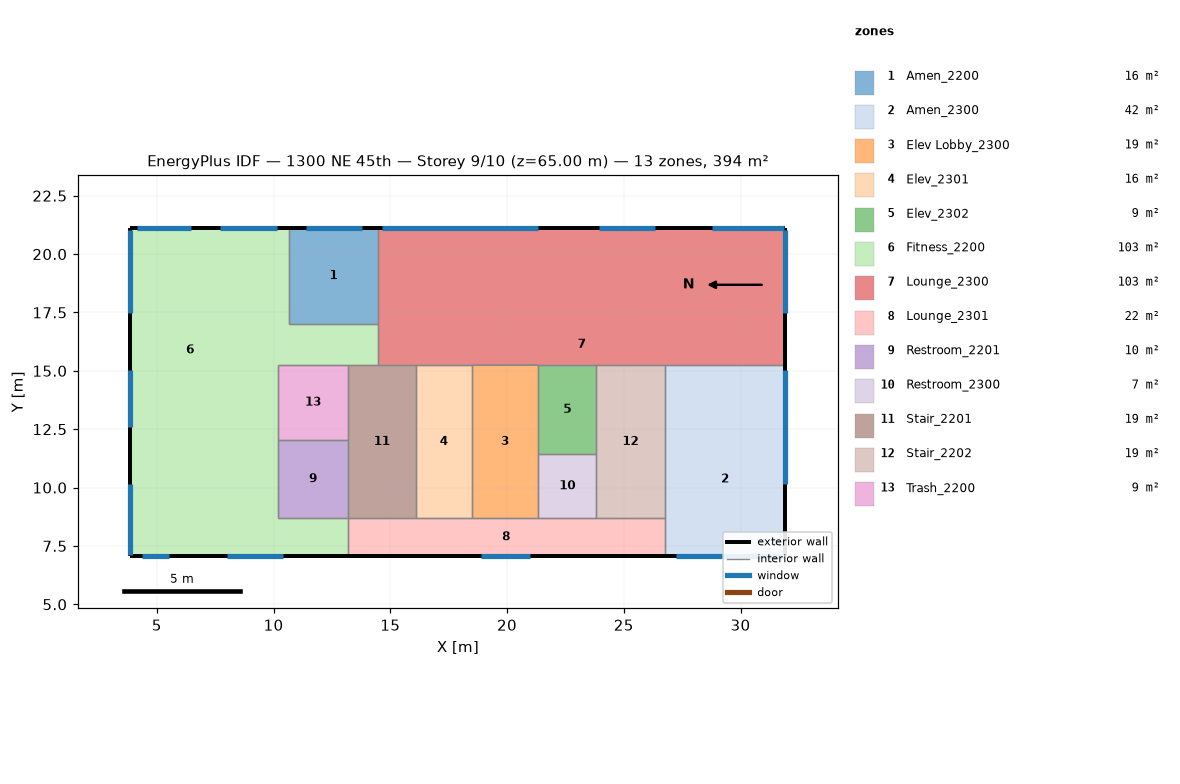
=== STOREY PLAN SPEC (per zone: floor XY polygon, exterior-wall plan segments, windows/doors) ===
zone 1: Amen_2200  (15.8 m²)
  floor: (14.48, 21.13) (14.48, 17.01) (10.66, 17.01) (10.66, 21.13)
  exterior wall: (14.48, 21.13) – (10.66, 21.13)  [3.8 m]
    window: (13.80, 21.13) – (11.41, 21.13)  [7.8 m²]
  interior walls: 3
zone 2: Amen_2300  (42.3 m²)
  floor: (30.63, 15.24) (30.63, 12.03) (26.75, 12.03) (26.75, 15.24)
  floor: (31.92, 15.24) (31.92, 12.03) (30.63, 12.03) (30.63, 15.24)
  floor: (31.92, 12.03) (31.92, 8.69) (26.75, 8.69) (26.75, 12.03)
  floor: (30.63, 15.25) (31.92, 15.25) (31.92, 15.24) (30.63, 15.24)
  floor: (31.92, 8.69) (31.92, 7.07) (26.75, 7.07) (26.75, 8.69)
  floor: (30.63, 15.25) (30.63, 15.24) (26.75, 15.24) (26.75, 15.25)
  exterior wall: (31.92, 7.07) – (31.92, 15.25)  [8.2 m]
    window: (31.92, 10.14) – (31.92, 15.04)  [15.9 m²]
  exterior wall: (26.75, 7.07) – (31.92, 7.07)  [5.2 m]
    window: (27.22, 7.07) – (31.87, 7.07)  [15.1 m²]
  interior walls: 3
zone 3: Elev Lobby_2300  (18.7 m²)
  floor: (21.34, 15.25) (21.34, 8.69) (18.48, 8.69) (18.48, 15.24)
  interior walls: 5
zone 4: Elev_2301  (15.6 m²)
  floor: (18.48, 15.24) (18.48, 8.69) (16.10, 8.69) (16.10, 15.24)
  interior walls: 4
zone 5: Elev_2302  (9.5 m²)
  floor: (23.83, 15.25) (23.83, 15.24) (21.34, 15.24) (21.34, 15.25)
  floor: (23.83, 15.24) (23.83, 11.44) (21.34, 11.44) (21.34, 15.24)
  interior walls: 4
zone 6: Fitness_2200  (103.2 m²)
  floor: (8.88, 8.69) (13.17, 8.69) (13.17, 7.07) (8.88, 7.07)
  floor: (10.66, 21.13) (10.66, 17.01) (7.15, 17.01) (7.15, 21.13)
  floor: (3.87, 12.05) (10.21, 12.05) (10.21, 8.69) (8.88, 8.69) (8.88, 7.07) (3.87, 7.07)
  floor: (8.97, 17.01) (14.48, 17.01) (14.48, 15.24) (8.97, 15.24)
  floor: (7.15, 21.13) (7.15, 17.01) (8.97, 17.01) (8.97, 15.24) (10.21, 15.24) (10.21, 12.05) (3.87, 12.05) (3.87, 21.13)
  exterior wall: (3.87, 21.13) – (3.87, 7.07)  [14.1 m]
    window: (3.87, 21.02) – (3.87, 17.46)  [11.6 m²]
    window: (3.87, 15.02) – (3.87, 12.60)  [7.8 m²]
    window: (3.87, 10.14) – (3.87, 7.12)  [9.8 m²]
  exterior wall: (10.66, 21.13) – (3.87, 21.13)  [6.8 m]
    window: (6.48, 21.13) – (4.17, 21.13)  [7.5 m²]
    window: (10.16, 21.13) – (7.73, 21.13)  [7.9 m²]
  exterior wall: (3.87, 7.07) – (13.17, 7.07)  [9.3 m]
    window: (8.02, 7.07) – (10.41, 7.07)  [7.8 m²]
    window: (4.36, 7.07) – (5.51, 7.07)  [3.7 m²]
  interior walls: 9
zone 7: Lounge_2300  (102.6 m²)
  floor: (31.92, 21.13) (31.92, 17.01) (28.96, 17.01) (28.96, 21.13)
  floor: (14.48, 21.13) (21.48, 21.13) (21.48, 17.01) (14.48, 17.01)
  floor: (25.31, 21.13) (25.31, 17.01) (21.48, 17.01) (21.48, 21.13)
  floor: (28.96, 21.13) (28.96, 17.01) (25.31, 17.01) (25.31, 21.13)
  floor: (31.92, 17.01) (31.92, 15.25) (21.34, 15.25) (19.27, 15.24) (14.48, 15.24) (14.48, 17.01)
  floor: (19.27, 15.24) (18.48, 15.24) (14.48, 15.24)
  exterior wall: (31.92, 21.13) – (14.48, 21.13)  [17.4 m]
    window: (31.87, 21.13) – (28.80, 21.13)  [10.0 m²]
    window: (26.36, 21.13) – (23.95, 21.13)  [7.8 m²]
    window: (21.34, 21.13) – (14.63, 21.13)  [21.8 m²]
  exterior wall: (31.92, 15.25) – (31.92, 21.13)  [5.9 m]
    window: (31.92, 17.46) – (31.92, 21.04)  [11.7 m²]
  interior walls: 8
zone 8: Lounge_2301  (21.9 m²)
  floor: (26.75, 8.69) (26.75, 7.07) (13.17, 7.07) (13.17, 8.69)
  exterior wall: (13.17, 7.07) – (26.75, 7.07)  [13.6 m]
    window: (18.90, 7.07) – (20.98, 7.07)  [5.8 m²]
  interior walls: 7
zone 9: Restroom_2201  (10.0 m²)
  floor: (13.17, 12.05) (13.17, 8.69) (10.21, 8.69) (10.21, 12.05)
  interior walls: 4
zone 10: Restroom_2300  (6.9 m²)
  floor: (21.34, 11.44) (23.83, 11.44) (23.83, 8.69) (21.34, 8.69)
  interior walls: 4
zone 11: Stair_2201  (19.2 m²)
  floor: (16.10, 15.24) (16.10, 8.69) (13.17, 8.69) (13.17, 15.24)
  interior walls: 6
zone 12: Stair_2202  (19.2 m²)
  floor: (26.75, 15.25) (26.75, 15.24) (23.83, 15.24) (23.83, 15.25)
  floor: (26.75, 15.24) (26.75, 8.69) (23.83, 8.69) (23.83, 15.24)
  interior walls: 5
zone 13: Trash_2200  (9.4 m²)
  floor: (13.17, 15.24) (13.17, 12.05) (10.21, 12.05) (10.21, 15.24)
  interior walls: 4

=== DERIVED (storey summary) ===
Building: 1300 NE 45th
Storey: 9 of 10  (floor level z = 65.00 m)
Storey gross floor area: 394.1 m²
Zones on this storey: 13
  - Amen_2200: floor 15.8 m²; exterior wall 3.8 m (12.8 m²); 1 window(s) 7.8 m²; WWR 60.5%
  - Amen_2300: floor 42.3 m²; exterior wall 13.3 m (44.7 m²); 2 window(s) 31.1 m²; WWR 69.4%
  - Elev Lobby_2300: floor 18.7 m²
  - Elev_2301: floor 15.6 m²
  - Elev_2302: floor 9.5 m²
  - Fitness_2200: floor 103.2 m²; exterior wall 30.1 m (101.0 m²); 7 window(s) 56.2 m²; WWR 55.6%
  - Lounge_2300: floor 102.6 m²; exterior wall 23.3 m (78.2 m²); 4 window(s) 51.3 m²; WWR 65.6%
  - Lounge_2301: floor 21.9 m²; exterior wall 13.6 m (45.5 m²); 1 window(s) 5.8 m²; WWR 12.8%
  - Restroom_2201: floor 10.0 m²
  - Restroom_2300: floor 6.9 m²
  - Stair_2201: floor 19.2 m²
  - Stair_2202: floor 19.2 m²
  - Trash_2200: floor 9.4 m²
Zone adjacency (shared interzone walls):
  - Amen_2200 ↔ Fitness_2200
  - Amen_2200 ↔ Lounge_2300
  - Amen_2300 ↔ Lounge_2300
  - Amen_2300 ↔ Lounge_2301
  - Amen_2300 ↔ Stair_2202
  - Elev Lobby_2300 ↔ Elev_2301
  - Elev Lobby_2300 ↔ Elev_2302
  - Elev Lobby_2300 ↔ Lounge_2300
  - Elev Lobby_2300 ↔ Lounge_2301
  - Elev Lobby_2300 ↔ Restroom_2300
  - Elev_2301 ↔ Lounge_2300
  - Elev_2301 ↔ Lounge_2301
  - Elev_2301 ↔ Stair_2201
  - Elev_2302 ↔ Lounge_2300
  - Elev_2302 ↔ Restroom_2300
  - Elev_2302 ↔ Stair_2202
  - Fitness_2200 ↔ Lounge_2300
  - Fitness_2200 ↔ Lounge_2301
  - Fitness_2200 ↔ Restroom_2201
  - Fitness_2200 ↔ Stair_2201
  - Fitness_2200 ↔ Trash_2200
  - Lounge_2300 ↔ Stair_2201
  - Lounge_2300 ↔ Stair_2202
  - Lounge_2301 ↔ Restroom_2300
  - Lounge_2301 ↔ Stair_2201
  - Lounge_2301 ↔ Stair_2202
  - Restroom_2201 ↔ Stair_2201
  - Restroom_2201 ↔ Trash_2200
  - Restroom_2300 ↔ Stair_2202
  - Stair_2201 ↔ Trash_2200